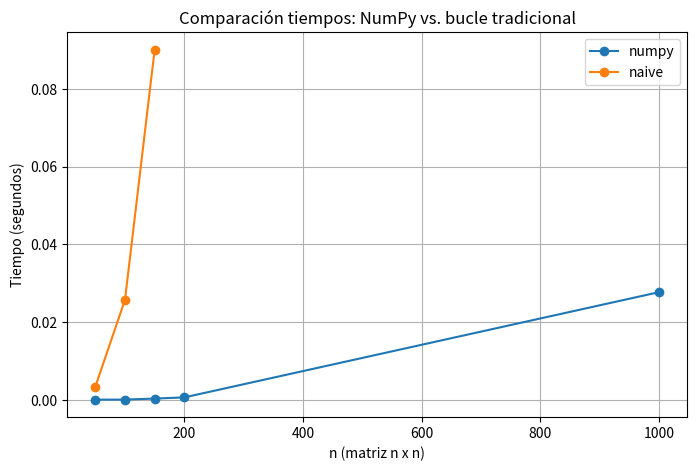

This chart was generated by the following Python code:
import numpy as np
import time
import matplotlib.pyplot as plt

# ----------------------------
# 1) Implementación naive (bucle triple en Python puro)
# ----------------------------
def matmul_naive(A, B):
    """Multiplicación de matrices usando bucles triples (Python puro).
       A y B son listas de listas (floats).
    """
    n = len(A)
    # Transponemos B para mejorar el acceso a memoria
    Bt = [list(col) for col in zip(*B)]
    C = [[0.0] * n for _ in range(n)]
    for i in range(n):
        Ai = A[i]
        Ci = C[i]
        for j in range(n):
            s = 0.0
            Bj = Bt[j]
            for k in range(n):
                s += Ai[k] * Bj[k]
            Ci[j] = s
    return C

# ----------------------------
# 2) Función para medir tiempos
# ----------------------------
def medir_numpy(n):
    A = np.random.rand(n, n)
    B = np.random.rand(n, n)
    t0 = time.perf_counter()
    C = A @ B    # uso de BLAS/LAPACK con SIMD
    t1 = time.perf_counter()
    return C, t1 - t0

def medir_naive(n):
    A = np.random.rand(n, n)
    B = np.random.rand(n, n)
    A_list = A.tolist()
    B_list = B.tolist()
    t0 = time.perf_counter()
    C = matmul_naive(A_list, B_list)
    t1 = time.perf_counter()
    return np.array(C), t1 - t0

# ----------------------------
# 3) Experimento
# ----------------------------
if __name__ == "__main__":
    # Tamaños que mediremos
    sizes_numpy = [50, 100, 150, 200, 1000]  # NumPy puede con 1000
    sizes_naive = [50, 100, 150]             # Naive solo en tamaños pequeños

    resultados = []

    for n in sizes_numpy:
        print(f"\nProbando NumPy con n={n}...")
        Cnp, tnp = medir_numpy(n)
        resultados.append(("numpy", n, tnp))

        if n in sizes_naive:
            print(f"   Probando naive con n={n}...")
            Cnv, tnv = medir_naive(n)
            # verificar que los resultados coincidan
            ok = np.allclose(Cnp, Cnv, atol=1e-8)
            resultados.append(("naive", n, tnv))
            print(f"   -> Coinciden resultados: {ok}")

    # ----------------------------
    # 4) Mostrar tabla de tiempos
    # ----------------------------
    print("\nResultados:")
    print(f"{'Método':<10} {'n':<6} {'Tiempo (s)':<12}")
    for metodo, n, tiempo in resultados:
        print(f"{metodo:<10} {n:<6} {tiempo:<12.6f}")

    # ----------------------------
    # 5) Graficar resultados
    # ----------------------------
    plt.figure(figsize=(8, 5))
    for metodo in set(r[0] for r in resultados):
        xs = [n for m, n, t in resultados if m == metodo]
        ys = [t for m, n, t in resultados if m == metodo]
        plt.plot(xs, ys, marker="o", label=metodo)

    plt.xlabel("n (matriz n x n)")
    plt.ylabel("Tiempo (segundos)")
    plt.title("Comparación tiempos: NumPy vs. bucle tradicional")
    plt.legend()
    plt.grid(True)
    plt.show()
